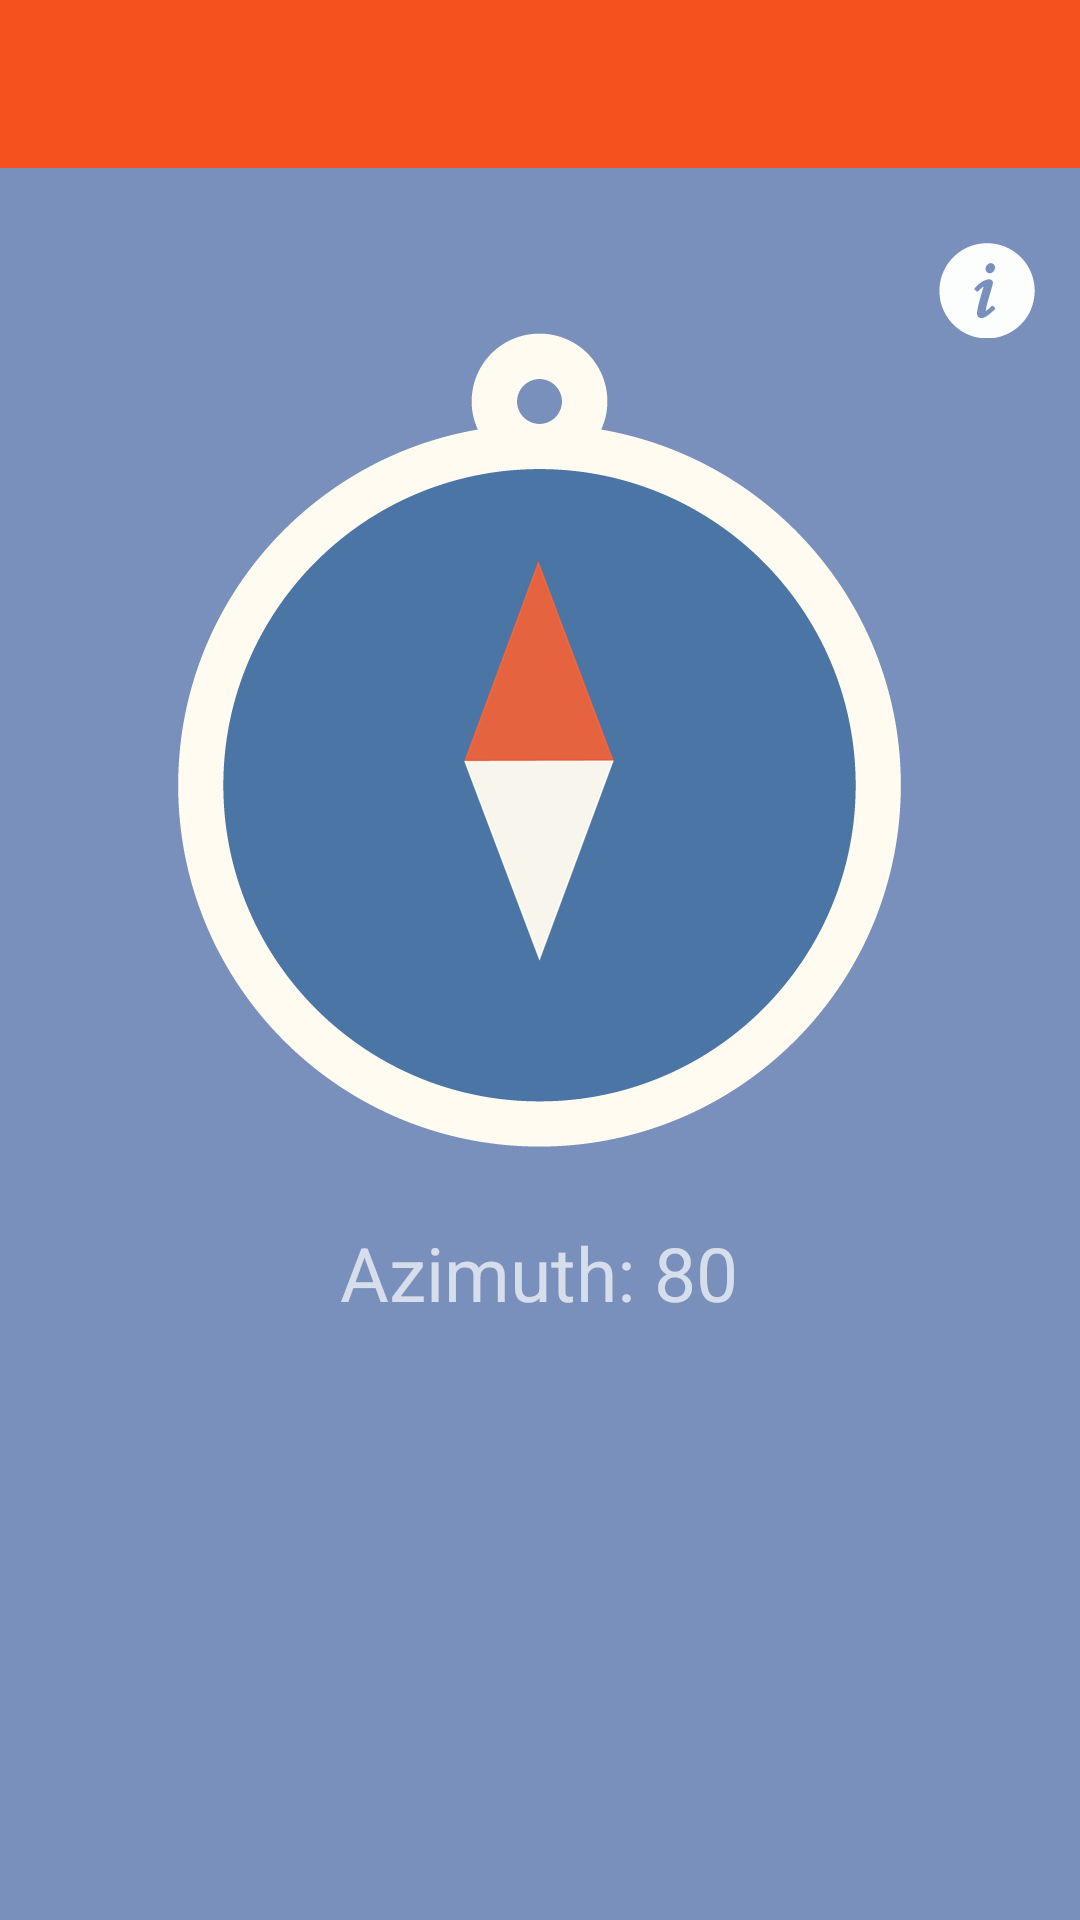

Layout XML and referenced resources for this Android screen:
<!-- AndroidManifest.xml: application theme AppTheme -->
<!-- res/layout/activity_compass.xml -->
<RelativeLayout xmlns:android="http://schemas.android.com/apk/res/android"
                xmlns:tools="http://schemas.android.com/tools"
                android:layout_width="match_parent"
                android:layout_height="match_parent"
                tools:context="com.lvable.mysensorbox.CompassActivity"
                android:background="#7890BB">
    <include layout="@layout/toolbar_layout" android:id="@+id/toolbar_compass"/>
    <FrameLayout
        android:layout_below="@id/toolbar_compass"
        android:id="@+id/compass"
        android:layout_width="wrap_content"
        android:layout_height="wrap_content"
        android:layout_centerHorizontal="true"
        android:layout_marginTop="55dp">
        <ImageView

            android:layout_width="wrap_content"
            android:layout_height="wrap_content"
            android:layout_centerInParent="true"
            android:src="@drawable/compass_front"
            />
        <ImageView
            android:id="@+id/compass_img"
            android:layout_marginTop="7dp"
            android:layout_gravity="center"
            android:layout_width="wrap_content"
            android:layout_height="wrap_content"
            android:src="@drawable/compass_pointer"/>
    </FrameLayout>

    <TextView
        android:text="Azimuth: 80"
        android:layout_marginTop="25dp"
        android:layout_centerHorizontal="true"
        android:textSize="25sp"
        android:layout_width="wrap_content"
        android:layout_height="wrap_content"
        android:layout_below="@id/compass"
        android:id="@+id/tv_amz"/>



    <ImageButton
        android:layout_width="wrap_content"
        android:layout_height="wrap_content"
        android:id="@+id/info_btn_compass"
        android:src="@drawable/info_icon2"
        android:background="@null"
        android:layout_below="@+id/toolbar_compass"
        android:layout_alignParentRight="true"
        android:layout_marginRight="15dp"
        android:layout_marginTop="25dp"/>

</RelativeLayout>
<!-- res/layout/toolbar_layout.xml (included above) -->
<?xml version="1.0" encoding="utf-8"?>
<android.support.v7.widget.Toolbar
    android:layout_height="wrap_content"
    android:layout_width="match_parent"
    android:minHeight="?attr/actionBarSize"
    android:background="#F4511E"
    xmlns:android="http://schemas.android.com/apk/res/android"/>
<!-- resources referenced by this layout -->
<resources>
  <!-- drawable compass_front: png bitmap (drawable-xxhdpi, 18170 bytes) -->
  <!-- drawable compass_pointer: png bitmap (drawable-xxhdpi, 12038 bytes) -->
  <!-- drawable info_icon2: png bitmap (drawable-xxhdpi, 1646 bytes) -->
  <style name="AppTheme" parent="Theme.AppCompat.NoActionBar">
  
      </style>
</resources>
